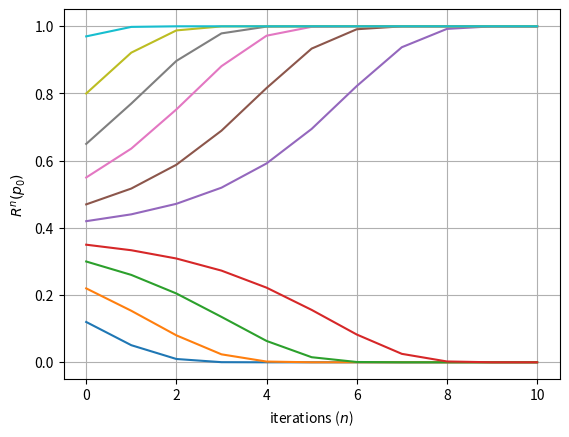

Python code for this plot:
from matplotlib import pyplot as plt

def R(p):
    r = 4*p**2 - 4*p**3 + p**4
    return r


plst = [0.12,0.22,0.3,0.35,0.42,0.47,0.55,0.65,0.8,0.97]
n = 10
i = 0
j = 0
a = 0
ylst = []

while i < len(plst):
    ylst = [plst[i]]
    a = R(plst[i])
    j = 0
    
    while j < n:
        ylst.append(a)
        a = R(a)
        j = j+1
        
    plt.plot(range(n+1),ylst,)
    i = i+1
plt.xlabel("iterations ($n$)")
plt.ylabel("$R^{n}(p_0)$")
plt.grid(True)
plt.show()